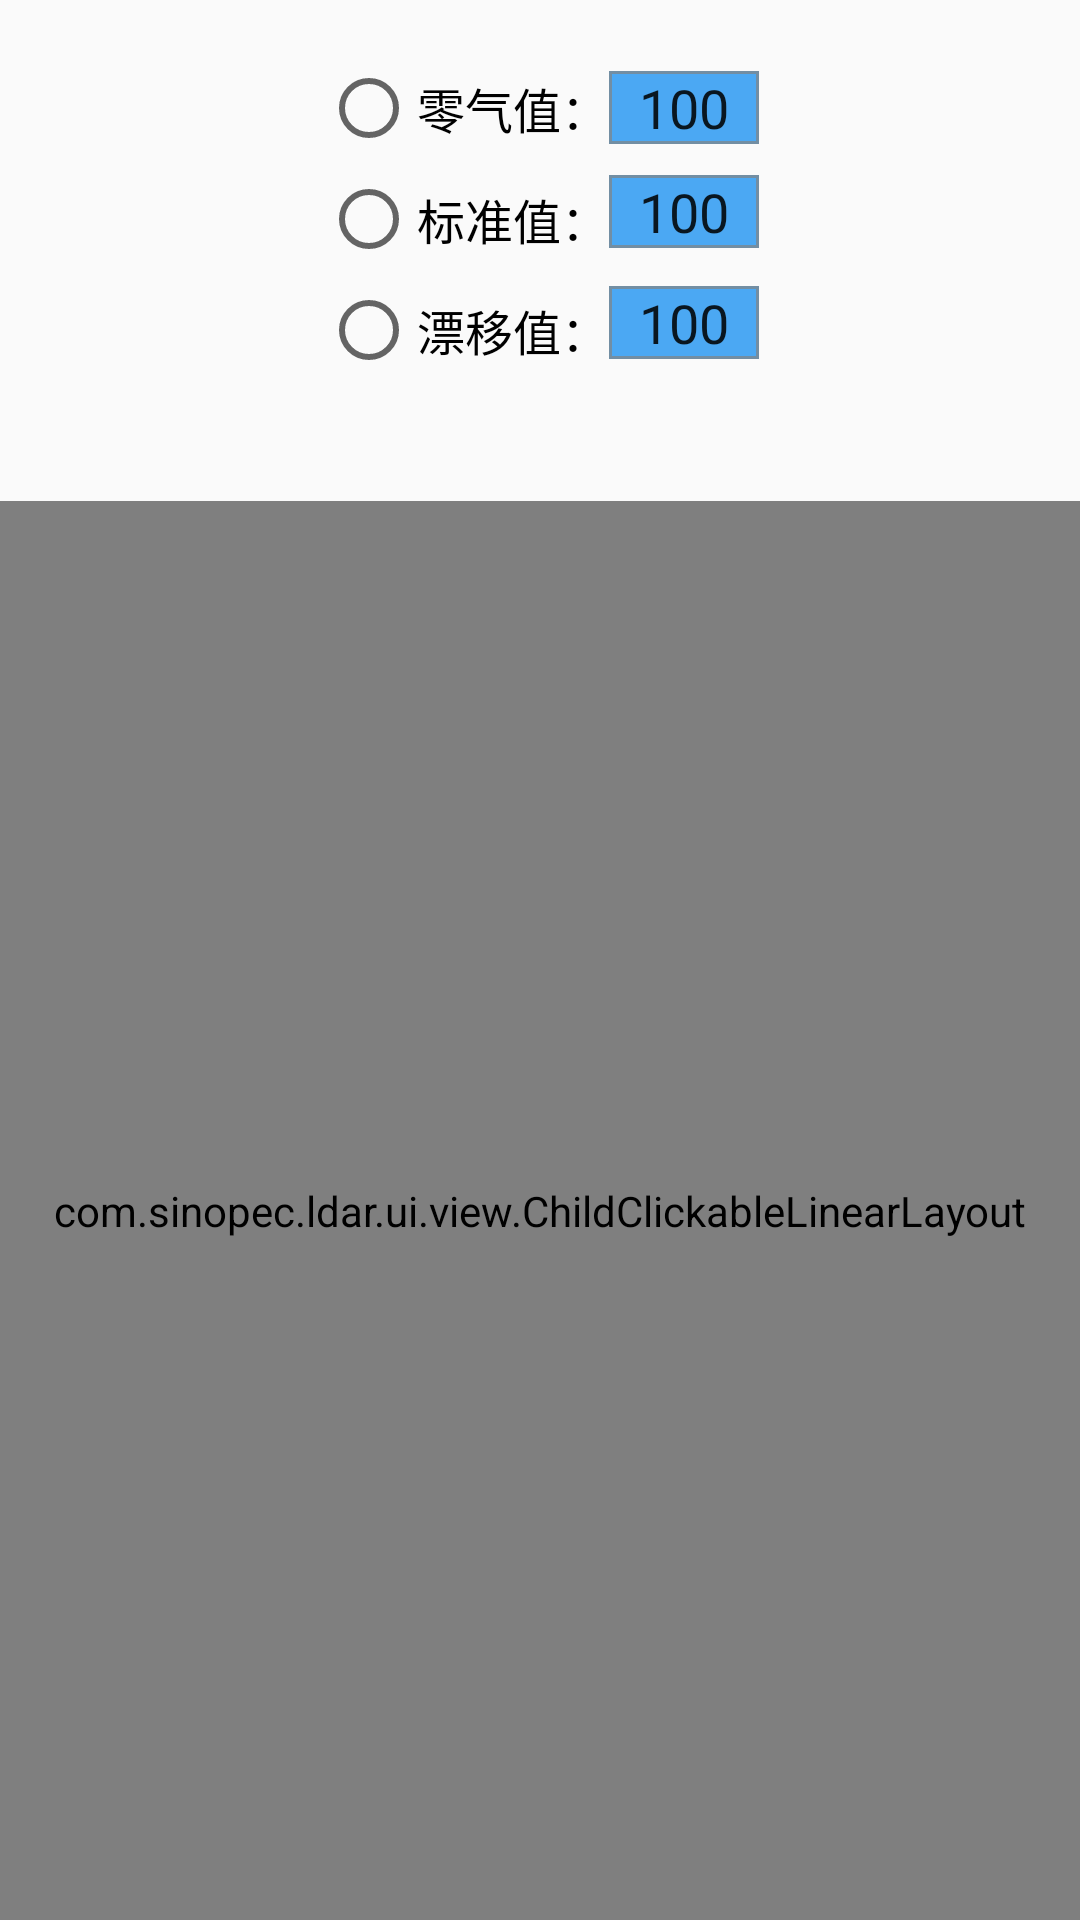

Produce the Android XML layout that renders to this screen, including the resource entries it uses.
<!-- AndroidManifest.xml: application theme AppTheme -->
<!-- res/layout/activity_check_instrument.xml -->
<?xml version="1.0" encoding="utf-8"?>
<LinearLayout xmlns:android="http://schemas.android.com/apk/res/android"
    xmlns:app="http://schemas.android.com/apk/res-auto"
    xmlns:tools="http://schemas.android.com/tools"
    android:layout_width="match_parent"
    android:layout_height="match_parent"
    android:orientation="vertical"
    tools:context=".ui.activity.CheckInstrumentActivity">

    <RadioGroup
        android:id="@+id/check_instrument_rg"
        android:layout_width="match_parent"
        android:layout_height="wrap_content"
        android:layout_marginTop="@dimen/dp_20"
        android:gravity="center">

        <LinearLayout
            android:layout_width="wrap_content"
            android:layout_height="wrap_content">

            <RadioButton
                android:id="@+id/check_instrument_rb_zero"
                android:layout_width="wrap_content"
                android:layout_height="wrap_content"
                android:text="零气值："
                android:textSize="@dimen/sp_16" />

            <EditText
                android:id="@+id/check_instrument_ed_zero"
                android:background="@drawable/selector_ed"
                android:gravity="center"
                android:layout_gravity="center"
                android:layout_width="50dp"
                android:layout_height="wrap_content"
                android:text="100" />
        </LinearLayout>

        <LinearLayout
            android:layout_width="wrap_content"
            android:layout_height="wrap_content">

            <RadioButton
                android:id="@+id/check_instrument_rb_standard"
                android:layout_width="wrap_content"
                android:layout_height="wrap_content"
                android:layout_marginTop="@dimen/dp_5"
                android:text="标准值："
                android:textSize="@dimen/sp_16" />

            <EditText
                android:id="@+id/check_instrument_ed_standard"
                android:background="@drawable/selector_ed"
                android:layout_width="50dp"
                android:layout_height="wrap_content"
                android:gravity="center"
                android:layout_gravity="center"
                android:text="100" />
        </LinearLayout>

        <LinearLayout
            android:layout_width="wrap_content"
            android:layout_height="wrap_content">

            <RadioButton
                android:id="@+id/check_instrument_rb_drift"
                android:layout_width="wrap_content"
                android:layout_height="wrap_content"
                android:layout_marginTop="@dimen/dp_5"
                android:text="漂移值："
                android:textSize="@dimen/sp_16" />

            <EditText
                android:id="@+id/check_instrument_ed_drift"
                android:background="@drawable/selector_ed"
                android:gravity="center"
                android:layout_gravity="center"
                android:layout_width="50dp"
                android:layout_height="wrap_content"
                android:text="100" />
        </LinearLayout>
    </RadioGroup>

    <View
        android:layout_width="match_parent"
        android:layout_height="1dp"
        android:layout_margin="@dimen/dp_20"
        android:background="@color/c_c0" />

    <include layout="@layout/layout_begin" />
</LinearLayout>
<!-- res/layout/layout_begin.xml (included above) -->
<?xml version="1.0" encoding="utf-8"?>
<com.sinopec.ldar.ui.view.ChildClickableLinearLayout xmlns:android="http://schemas.android.com/apk/res/android"
    android:layout_width="match_parent"
    android:orientation="vertical"
    android:layout_height="match_parent">

    <TextView
        android:id="@+id/begin_tv_type"
        android:layout_width="wrap_content"
        android:text="零气值"
        android:layout_marginTop="@dimen/dp_50"
        android:textSize="@dimen/sp_30"
        android:layout_gravity="center"
        android:layout_height="wrap_content" />
    <EditText
        android:id="@+id/begin_ed_checkValue"
        android:layout_width="wrap_content"
        android:layout_height="wrap_content"
        android:layout_gravity="center"
        android:background="@null"
        android:gravity="center"
        android:minWidth="100dp"
        android:text="000"
        android:textSize="80sp" />

    <RelativeLayout
        android:layout_width="wrap_content"
        android:layout_height="wrap_content"
        android:layout_gravity="center">

        <com.sinopec.ldar.ui.view.CircleProgressbar
            android:id="@+id/begin_tv_over"
            android:layout_width="55dp"
            android:layout_height="55dp"
            android:layout_centerInParent="true"
            android:text="结束"
            android:textColor="#ffffff"
            android:textSize="20sp"
            android:visibility="gone" />

        <LinearLayout
            android:id="@+id/begin_layout_begin"
            android:layout_width="wrap_content"
            android:layout_height="wrap_content"
            android:layout_centerInParent="true"
            android:layout_gravity="center"
            android:layout_marginTop="@dimen/sp_20"
            android:background="@drawable/shape_stroke_red_circel"
            android:gravity="center"
            android:orientation="vertical">

            <TextView
                android:layout_width="wrap_content"
                android:layout_height="wrap_content"
                android:layout_gravity="center"
                android:text="开始校验"
                android:textColor="@color/white"
                android:textSize="@dimen/sp_20" />
        </LinearLayout>

        <RadioButton
            android:id="@+id/begin_rb_input"
            android:layout_width="wrap_content"
            android:layout_height="wrap_content"
            android:layout_alignBottom="@id/begin_layout_begin"
            android:layout_marginLeft="100dp"
            android:layout_marginBottom="@dimen/dp_20"
            android:layout_toRightOf="@id/begin_layout_begin"
            android:button="@null"
            android:drawableTop="@drawable/selector_input"
            android:text="手动输入"
            android:textColor="@color/check_color_input"
            android:textSize="@dimen/sp_18" />
    </RelativeLayout>

</com.sinopec.ldar.ui.view.ChildClickableLinearLayout>
<!-- resources referenced by this layout -->
<resources>
  <color name="white">#FFFFFF</color>
  <dimen name="dp_20">20dp</dimen>
  <dimen name="dp_5">5dp</dimen>
  <dimen name="dp_50">50dp</dimen>
  <dimen name="sp_16">16sp</dimen>
  <dimen name="sp_18">18sp</dimen>
  <dimen name="sp_20">20sp</dimen>
  <dimen name="sp_30">30sp</dimen>
  <!-- drawable selector_ed (drawable) -->
  <?xml version="1.0" encoding="utf-8"?>
  <selector xmlns:android="http://schemas.android.com/apk/res/android">
      <item android:drawable="@drawable/shape_solid_focused_blue" android:state_enabled="true"/>
      <item android:drawable="@drawable/shape_solid_normal" android:state_enabled="false" />
  </selector>
  <!-- drawable selector_input (drawable-v24) -->
  <?xml version="1.0" encoding="utf-8"?>
  <selector xmlns:android="http://schemas.android.com/apk/res/android">
  
      <item android:drawable="@mipmap/icon_input_pressed" android:state_checked="true"></item>
      <item android:drawable="@mipmap/icon_input" android:state_checked="false"></item>
  </selector>
  <!-- drawable shape_stroke_red_circel (drawable) -->
  <?xml version="1.0" encoding="utf-8"?>
  <shape xmlns:android="http://schemas.android.com/apk/res/android"
      android:shape="oval"
      android:useLevel="false">
  
      <solid android:color="@color/c_D53A3F"></solid>
      <size android:width="100dp"
          android:height="100dp"/>
  
  </shape>
  <style name="AppTheme" parent="Theme.AppCompat.Light.DarkActionBar">
          
          <item name="colorPrimary">@color/colorPrimary</item>
          <item name="colorPrimaryDark">@color/colorPrimaryDark</item>
          <item name="colorAccent">@color/colorAccent</item>
      </style>
  <!-- drawable shape_solid_focused_blue (drawable) -->
  <?xml version="1.0" encoding="utf-8"?>
  <shape xmlns:android="http://schemas.android.com/apk/res/android">
      <solid android:color="#4BA8F3" />
  
      <stroke
          android:width="1dip"
          android:color="#728ea3" />
  
  </shape>
  <!-- drawable shape_solid_normal (drawable) -->
  <?xml version="1.0" encoding="utf-8"?>
  <shape xmlns:android="http://schemas.android.com/apk/res/android">
      <solid android:color="#FFFFFF" />
      
  
  </shape>
  <color name="colorPrimary">#008577</color>
  <color name="colorPrimaryDark">#00574B</color>
  <color name="colorAccent">#D81B60</color>
</resources>
